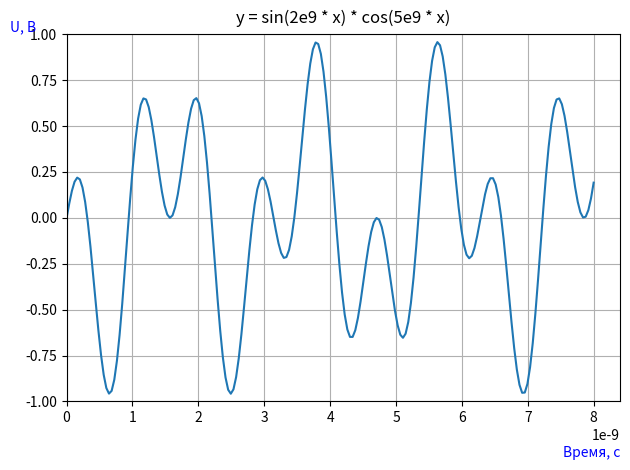

This chart was generated by the following Python code:
import numpy as np
import matplotlib.pyplot as plt

x = np.linspace(0.0, 8.0e-9, 200)
y = np.sin(2e9 * x) * np.cos(5e9 * x)

plt.plot(x, y)
plt.xlabel("Время, с", loc="right",
           labelpad=15, color="blue")
plt.ylabel("U, В", loc="top", rotation=0,
           labelpad=-8, color="blue")
plt.xlim(left=0.0)
plt.ylim(-1.0, 1.0)
plt.title("y = sin(2e9 * x) * cos(5e9 * x)", pad=8)
plt.grid()
plt.tight_layout()
plt.show()
